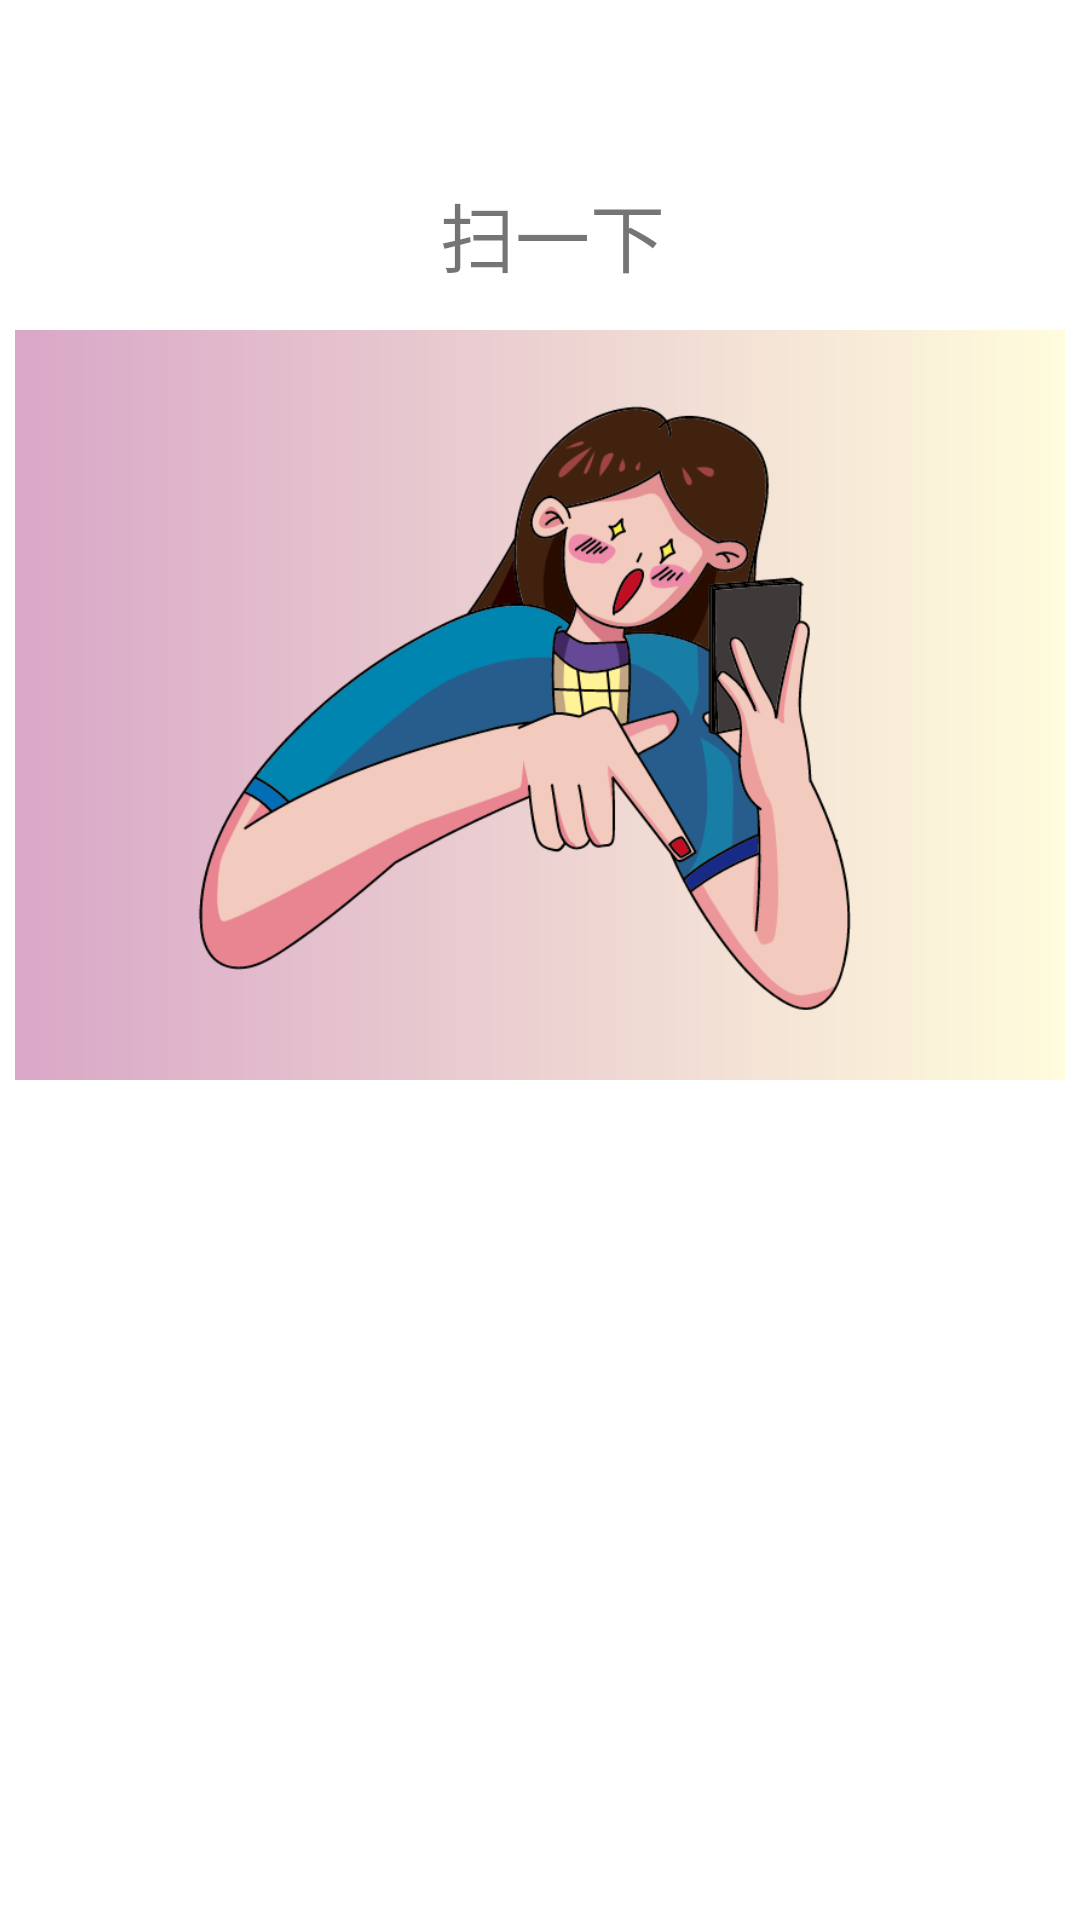

Android layout source for this screen:
<!-- AndroidManifest.xml: application theme Theme.Ring -->
<!-- res/layout/fragment_scan.xml -->
<?xml version="1.0" encoding="utf-8"?>
<androidx.constraintlayout.widget.ConstraintLayout xmlns:android="http://schemas.android.com/apk/res/android"
    xmlns:app="http://schemas.android.com/apk/res-auto"
    xmlns:tools="http://schemas.android.com/tools"
    android:layout_width="match_parent"
    android:layout_height="match_parent">

    <LinearLayout
        android:layout_width="match_parent"
        android:layout_height="wrap_content"
        android:orientation="vertical"
        tools:ignore="MissingConstraints"
        >
        <include layout="@layout/title"/>

        <TextView
            android:id="@+id/text_home"
            android:layout_width="match_parent"
            android:layout_height="40dp"
            android:layout_marginStart="8dp"
            android:layout_marginTop="10dp"
            android:layout_marginBottom="10dp"
            android:textAlignment="center"
            android:textSize="25sp"
            app:layout_constraintEnd_toEndOf="parent"
            app:layout_constraintStart_toStartOf="parent"
            app:layout_constraintTop_toTopOf="parent"
            android:text="扫一下"
            />

        <ImageButton
            android:id="@+id/iv_scan"
            android:layout_width="350dp"
            android:layout_height="250dp"
            android:src="@drawable/spo"
            android:background="@drawable/backgrounf_register"
            android:scaleType="fitCenter"
            android:layout_gravity="center"
            />

        <TextView
            android:id="@+id/tvResult"
            android:layout_width="match_parent"
            android:layout_height="50dp"
            android:layout_marginTop="55dp"
            android:gravity="center" />


    </LinearLayout>



</androidx.constraintlayout.widget.ConstraintLayout>
<!-- res/layout/title.xml (included above) -->
<?xml version="1.0" encoding="utf-8"?>
<LinearLayout xmlns:android="http://schemas.android.com/apk/res/android"
    xmlns:tools="http://schemas.android.com/tools"
    android:layout_width="match_parent"
    android:layout_height="50dp"
    android:background="@drawable/title_bg">













    <TextView
        android:id="@+id/title_text"
        android:layout_width="1dp"
        android:layout_marginTop="5dp"
        android:layout_height="wrap_content"
        android:layout_weight="1"
        android:gravity="center"
        android:text="Ring"
        android:textColor="#fff"
        android:textSize="30sp"/>











</LinearLayout>
<!-- resources referenced by this layout -->
<resources>
  <!-- drawable backgrounf_register (drawable) -->
  <?xml version="1.0" encoding="utf-8"?>
  <shape xmlns:android="http://schemas.android.com/apk/res/android">
      
      <gradient
          android:startColor="#d9a7c7"
          android:endColor="#fffcdc"
          android:angle="0"
          />
  </shape>
  <!-- drawable spo: png bitmap (drawable, 89160 bytes) -->
  <style name="Theme.Ring" parent="Theme.MaterialComponents.DayNight.DarkActionBar">
          
          <item name="colorPrimary">@color/purple_500</item>
          <item name="colorPrimaryVariant">@color/purple_700</item>
          <item name="colorOnPrimary">@color/white</item>
          
          <item name="colorSecondary">@color/teal_200</item>
          <item name="colorSecondaryVariant">@color/teal_700</item>
          <item name="colorOnSecondary">@color/black</item>
          
          <item name="android:statusBarColor" tools:targetApi="l">?attr/colorPrimaryVariant</item>
          
      </style>
  <color name="purple_500">#FF6200EE</color>
  <color name="purple_700">#FF3700B3</color>
  <color name="white">#FFFFFFFF</color>
  <color name="teal_200">#FF03DAC5</color>
  <color name="teal_700">#FF018786</color>
  <color name="black">#FF000000</color>
</resources>
